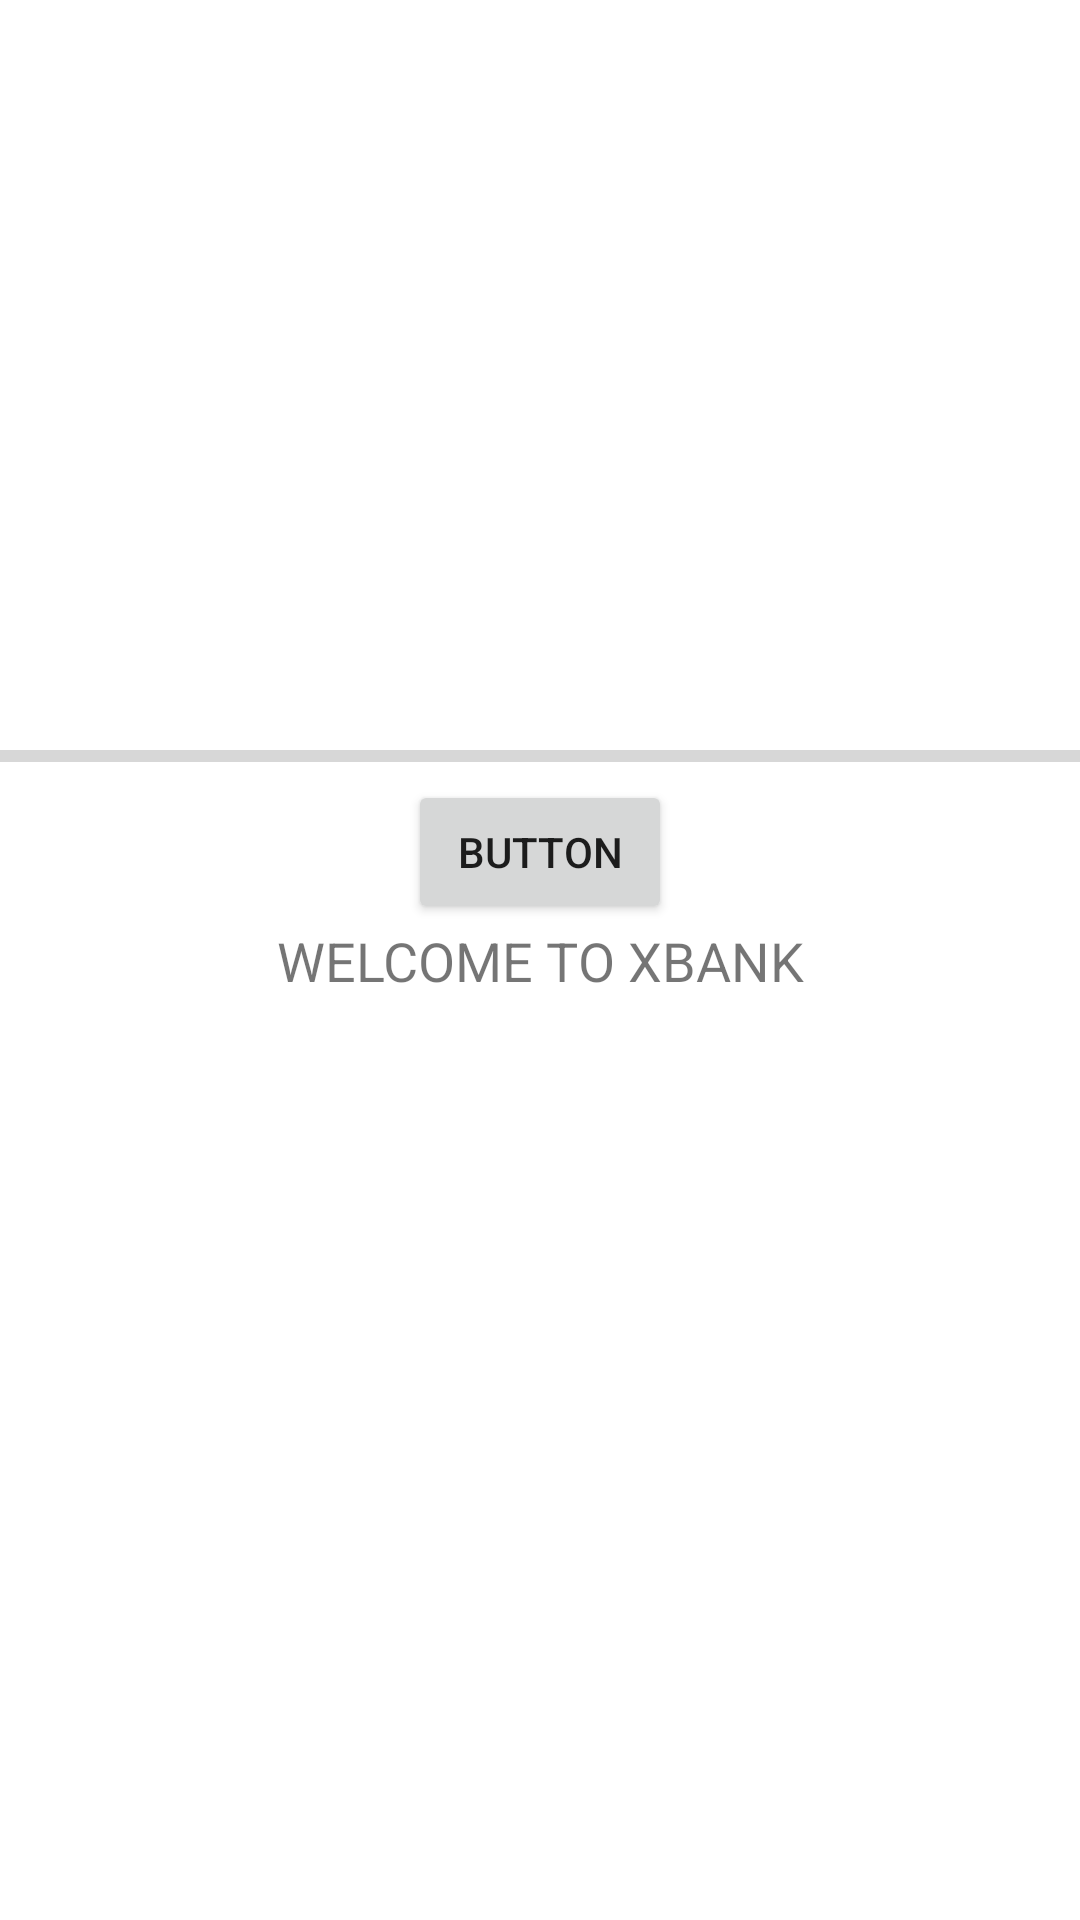

Reconstruct the res/layout file that produces this screen, plus the resources it refers to.
<!-- AndroidManifest.xml: application theme Theme.XBANKAPP -->
<!-- res/layout/activity_welcome.xml -->
<?xml version="1.0" encoding="utf-8"?>
<androidx.constraintlayout.widget.ConstraintLayout xmlns:android="http://schemas.android.com/apk/res/android"
    xmlns:app="http://schemas.android.com/apk/res-auto"
    xmlns:tools="http://schemas.android.com/tools"
    android:layout_width="match_parent"
    android:layout_height="match_parent"
    tools:context=".WelcomeActivity">

    <ProgressBar
        android:id="@+id/progressBar"
        style="?android:attr/progressBarStyleHorizontal"
        android:layout_width="0dp"
        android:layout_height="wrap_content"
        app:layout_constraintBottom_toTopOf="@+id/showTextButton"
        app:layout_constraintEnd_toEndOf="parent"
        app:layout_constraintStart_toStartOf="parent" />

    <Button
        android:id="@+id/showTextButton"
        android:layout_width="wrap_content"
        android:layout_height="wrap_content"
        android:onClick="startLongTask"
        android:text="Button"
        app:layout_constraintBottom_toTopOf="@+id/message"
        app:layout_constraintEnd_toEndOf="parent"
        app:layout_constraintStart_toStartOf="parent" />

    <TextView
        android:id="@+id/message"
        android:layout_width="wrap_content"
        android:layout_height="wrap_content"
        android:gravity="center"
        android:text="WELCOME TO XBANK"
        android:textSize="18sp"
        android:visibility="visible"
        app:layout_constraintBottom_toBottomOf="parent"
        app:layout_constraintEnd_toEndOf="parent"
        app:layout_constraintStart_toStartOf="parent"
        app:layout_constraintTop_toTopOf="parent" />

    <TextView
        android:id="@+id/setup"
        android:layout_width="wrap_content"
        android:layout_height="wrap_content"
        android:layout_margin="20dp"
        app:layout_constraintEnd_toEndOf="parent"
        app:layout_constraintStart_toStartOf="parent"
        app:layout_constraintTop_toBottomOf="@+id/message" />

    <TextView
        android:id="@+id/punchline"
        android:layout_width="wrap_content"
        android:layout_height="wrap_content"
        app:layout_constraintEnd_toEndOf="parent"
        app:layout_constraintStart_toStartOf="parent"
        app:layout_constraintTop_toBottomOf="@+id/setup" />

</androidx.constraintlayout.widget.ConstraintLayout>
<!-- resources referenced by this layout -->
<resources>
  <style name="Theme.XBANKAPP" parent="Theme.MaterialComponents.DayNight.DarkActionBar">
          
          <item name="colorPrimary">@color/purple_500</item>
          <item name="colorPrimaryVariant">@color/purple_700</item>
          <item name="colorOnPrimary">@color/white</item>
          
          <item name="colorSecondary">@color/teal_200</item>
          <item name="colorSecondaryVariant">@color/teal_700</item>
          <item name="colorOnSecondary">@color/black</item>
          
          <item name="android:statusBarColor" tools:targetApi="l">?attr/colorPrimaryVariant</item>
          
      </style>
  <!-- not gathered from this repository: default colours our renderer supplied (Android Studio template values) -->
  <color name="purple_500">#FF6200EE</color>
  <color name="purple_700">#FF3700B3</color>
  <color name="teal_200">#FF03DAC5</color>
  <color name="teal_700">#FF018786</color>
  <color name="black">#FF000000</color>
  <color name="white">#FFFFFFFF</color>
</resources>
